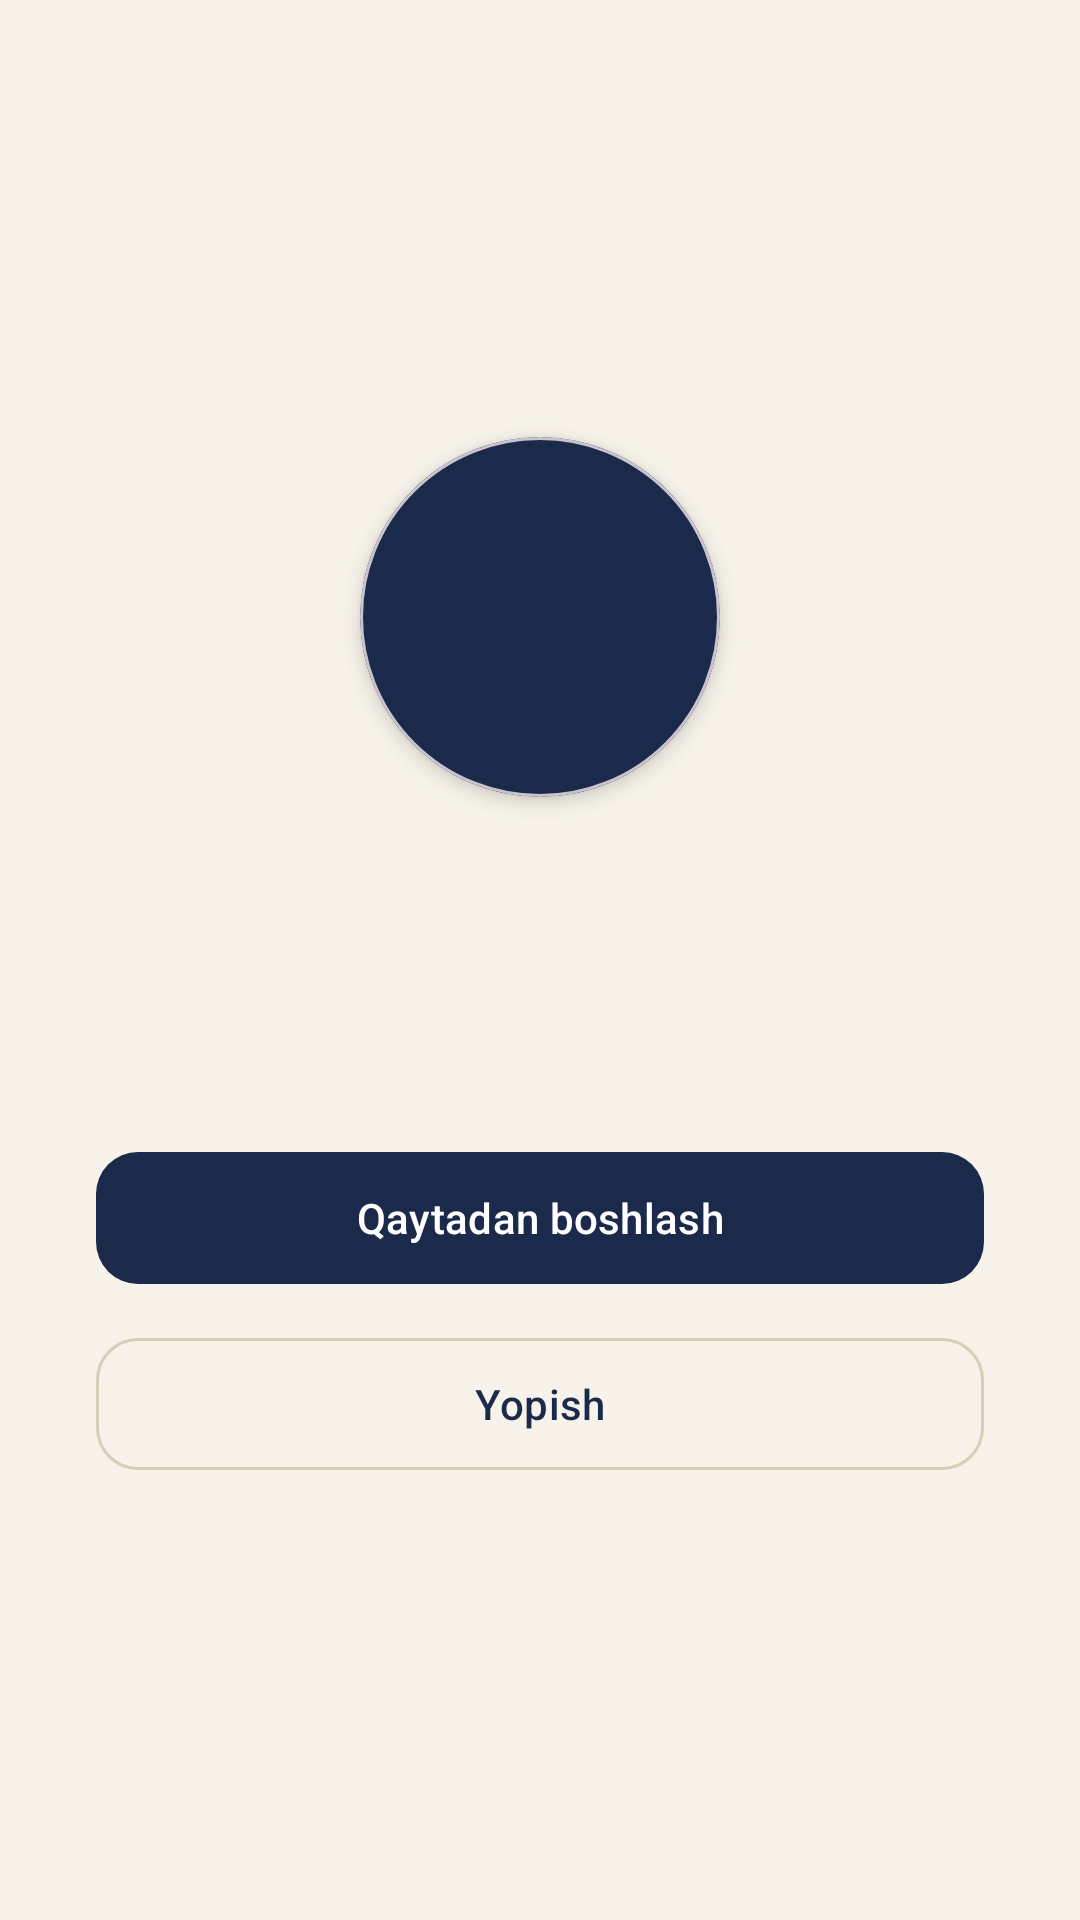

Produce the Android XML layout that renders to this screen, including the resource entries it uses.
<!-- AndroidManifest.xml: application theme Theme.SharqAllomalari -->
<!-- res/layout/dialog_quiz_result.xml -->
<?xml version="1.0" encoding="utf-8"?>
<LinearLayout xmlns:android="http://schemas.android.com/apk/res/android"
    xmlns:app="http://schemas.android.com/apk/res-auto"
    xmlns:tools="http://schemas.android.com/tools"
    android:layout_width="match_parent"
    android:layout_height="match_parent"
    android:orientation="vertical"
    android:background="@color/background"
    android:gravity="center"
    android:padding="32dp">

    <com.google.android.material.card.MaterialCardView
        android:layout_width="120dp"
        android:layout_height="120dp"
        app:cardCornerRadius="60dp"
        app:cardElevation="4dp"
        app:cardBackgroundColor="@color/primary">

        <TextView
            android:id="@+id/tvResultEmoji"
            android:layout_width="match_parent"
            android:layout_height="match_parent"
            android:gravity="center"
            android:textSize="40sp"
            android:textColor="@color/white"
            tools:text="92%" />

    </com.google.android.material.card.MaterialCardView>

    <TextView
        android:id="@+id/tvResultTitle"
        android:layout_width="wrap_content"
        android:layout_height="wrap_content"
        android:layout_marginTop="24dp"
        android:fontFamily="serif"
        android:textStyle="bold"
        android:textSize="22sp"
        android:textColor="@color/text_primary"
        tools:text="Ajoyib natija!" />

    <TextView
        android:id="@+id/tvResultDetail"
        android:layout_width="wrap_content"
        android:layout_height="wrap_content"
        android:layout_marginTop="8dp"
        android:textSize="15sp"
        android:textColor="@color/text_secondary"
        tools:text="120 savoldan 110 tasiga to'g'ri javob berdingiz" />

    <com.google.android.material.button.MaterialButton
        android:id="@+id/btnRestart"
        android:layout_width="match_parent"
        android:layout_height="52dp"
        android:layout_marginTop="32dp"
        android:text="@string/quiz_restart"
        android:textAllCaps="false"
        app:backgroundTint="@color/primary"
        app:cornerRadius="14dp" />

    <com.google.android.material.button.MaterialButton
        android:id="@+id/btnClose"
        android:layout_width="match_parent"
        android:layout_height="52dp"
        android:layout_marginTop="10dp"
        android:text="@string/quiz_close"
        android:textAllCaps="false"
        style="@style/Widget.Material3.Button.OutlinedButton"
        app:strokeColor="@color/outline"
        app:cornerRadius="14dp" />

</LinearLayout>
<!-- resources referenced by this layout -->
<resources>
  <color name="background">#F7F3EA</color>
  <color name="outline">#D8CFB8</color>
  <color name="primary">#1B2A4A</color>
  <color name="text_primary">#1B2128</color>
  <color name="text_secondary">#5B6472</color>
  <color name="white">#FFFFFF</color>
  <string name="quiz_close">Yopish</string>
  <string name="quiz_restart">Qaytadan boshlash</string>
  <style name="Theme.SharqAllomalari" parent="Theme.Material3.Light.NoActionBar">
          <item name="colorPrimary">@color/primary</item>
          <item name="colorPrimaryVariant">@color/primary_dark</item>
          <item name="colorOnPrimary">@color/text_on_primary</item>
  
          <item name="colorSecondary">@color/accent</item>
          <item name="colorSecondaryVariant">@color/accent_dark</item>
          <item name="colorOnSecondary">@color/text_on_accent</item>
  
          <item name="android:colorBackground">@color/background</item>
          <item name="colorSurface">@color/surface</item>
          <item name="colorOnSurface">@color/text_primary</item>
          <item name="colorOnBackground">@color/text_primary</item>
  
          <item name="android:statusBarColor">@color/status_bar</item>
          <item name="android:navigationBarColor">@color/primary_dark</item>
          <item name="android:windowLightStatusBar">false</item>
      </style>
  <color name="primary_dark">#101A30</color>
  <color name="text_on_primary">#FFFFFF</color>
  <color name="accent">#D4AF37</color>
  <color name="accent_dark">#A9841E</color>
  <color name="text_on_accent">#1B2128</color>
  <color name="surface">#FFFFFF</color>
  <color name="status_bar">#101A30</color>
</resources>
